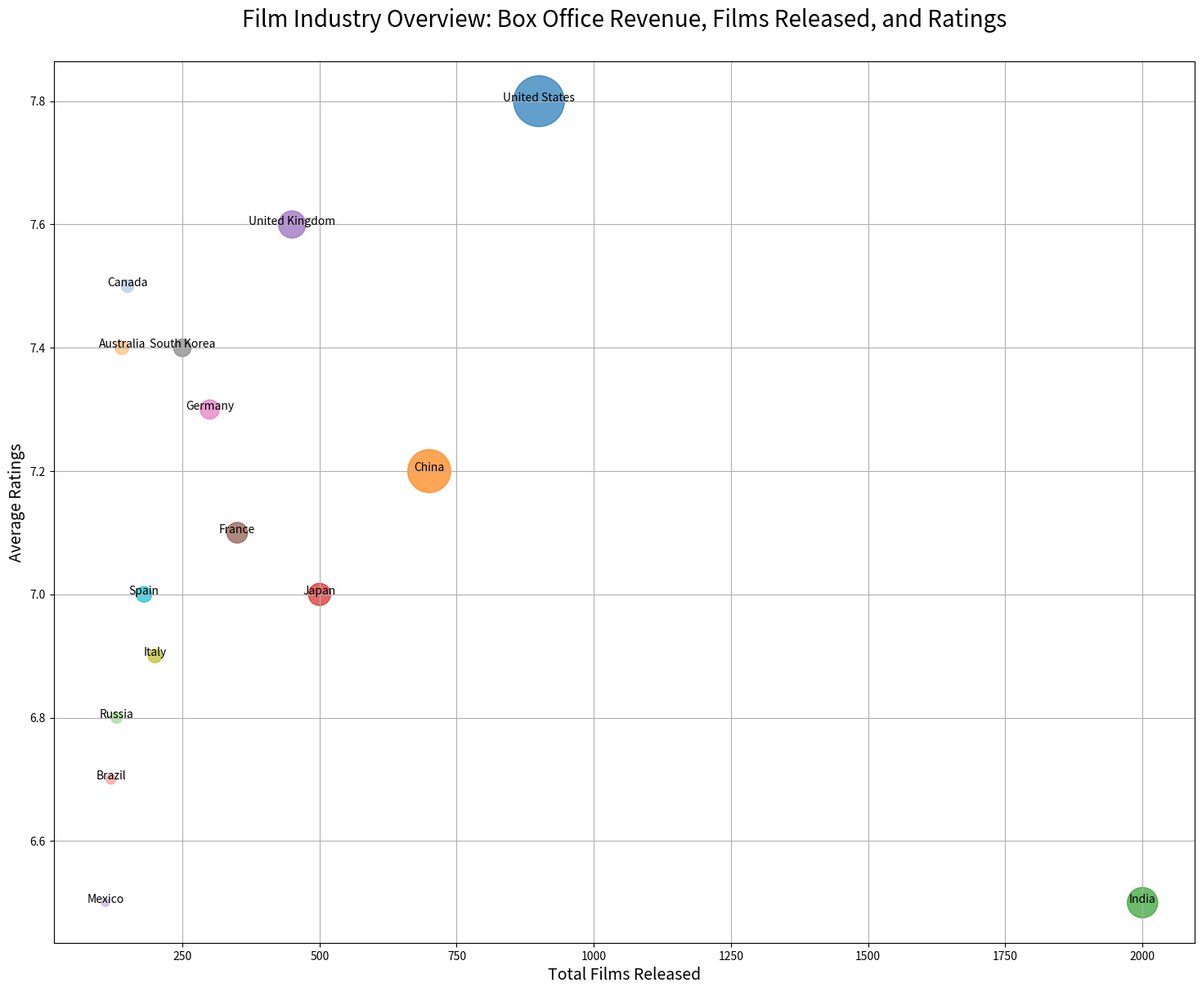

Source code (Python):

import matplotlib.pyplot as plt

# Data
countries = ['United States', 'China', 'India', 'Japan', 'United Kingdom', 
             'France', 'Germany', 'South Korea', 'Italy', 'Spain', 
             'Canada', 'Australia', 'Russia', 'Brazil', 'Mexico']
box_office_revenue = [42, 30, 15, 8, 12, 7, 6, 5, 3, 4, 2.5, 3, 2, 1.5, 1]  # in billions
total_films_released = [900, 700, 2000, 500, 450, 350, 300, 250, 200, 180, 
                        150, 140, 130, 120, 110]  # total films
avg_ratings = [7.8, 7.2, 6.5, 7.0, 7.6, 7.1, 7.3, 7.4, 6.9, 7.0, 7.5, 7.4, 6.8, 6.7, 6.5]  # average ratings

# Color for each country
colors = ['#1f77b4', '#ff7f0e', '#2ca02c', '#d62728', '#9467bd', 
          '#8c564b', '#e377c2', '#7f7f7f', '#bcbd22', '#17becf', 
          '#aec7e8', '#ffbb78', '#98df8a', '#ff9896', '#c5b0d5']

# Using Box Office Revenue as the size of the bubble
sizes = [rev / max(box_office_revenue) * 2000 for rev in box_office_revenue]

# Set up the figure size
plt.figure(figsize=(18, 14))

# Scatter plot
plt.scatter(total_films_released, avg_ratings, s=sizes, c=colors, alpha=0.7)

# Labels and Title
plt.title('Film Industry Overview: Box Office Revenue, Films Released, and Ratings', fontsize=20, pad=30)
plt.xlabel('Total Films Released', fontsize=14)
plt.ylabel('Average Ratings', fontsize=14)

# Add country names to the bubbles
for i, country in enumerate(countries):
    plt.annotate(country, (total_films_released[i], avg_ratings[i]), fontsize=10, ha='center')

# Show grid
plt.grid(True)

# Show the plot
plt.show()
